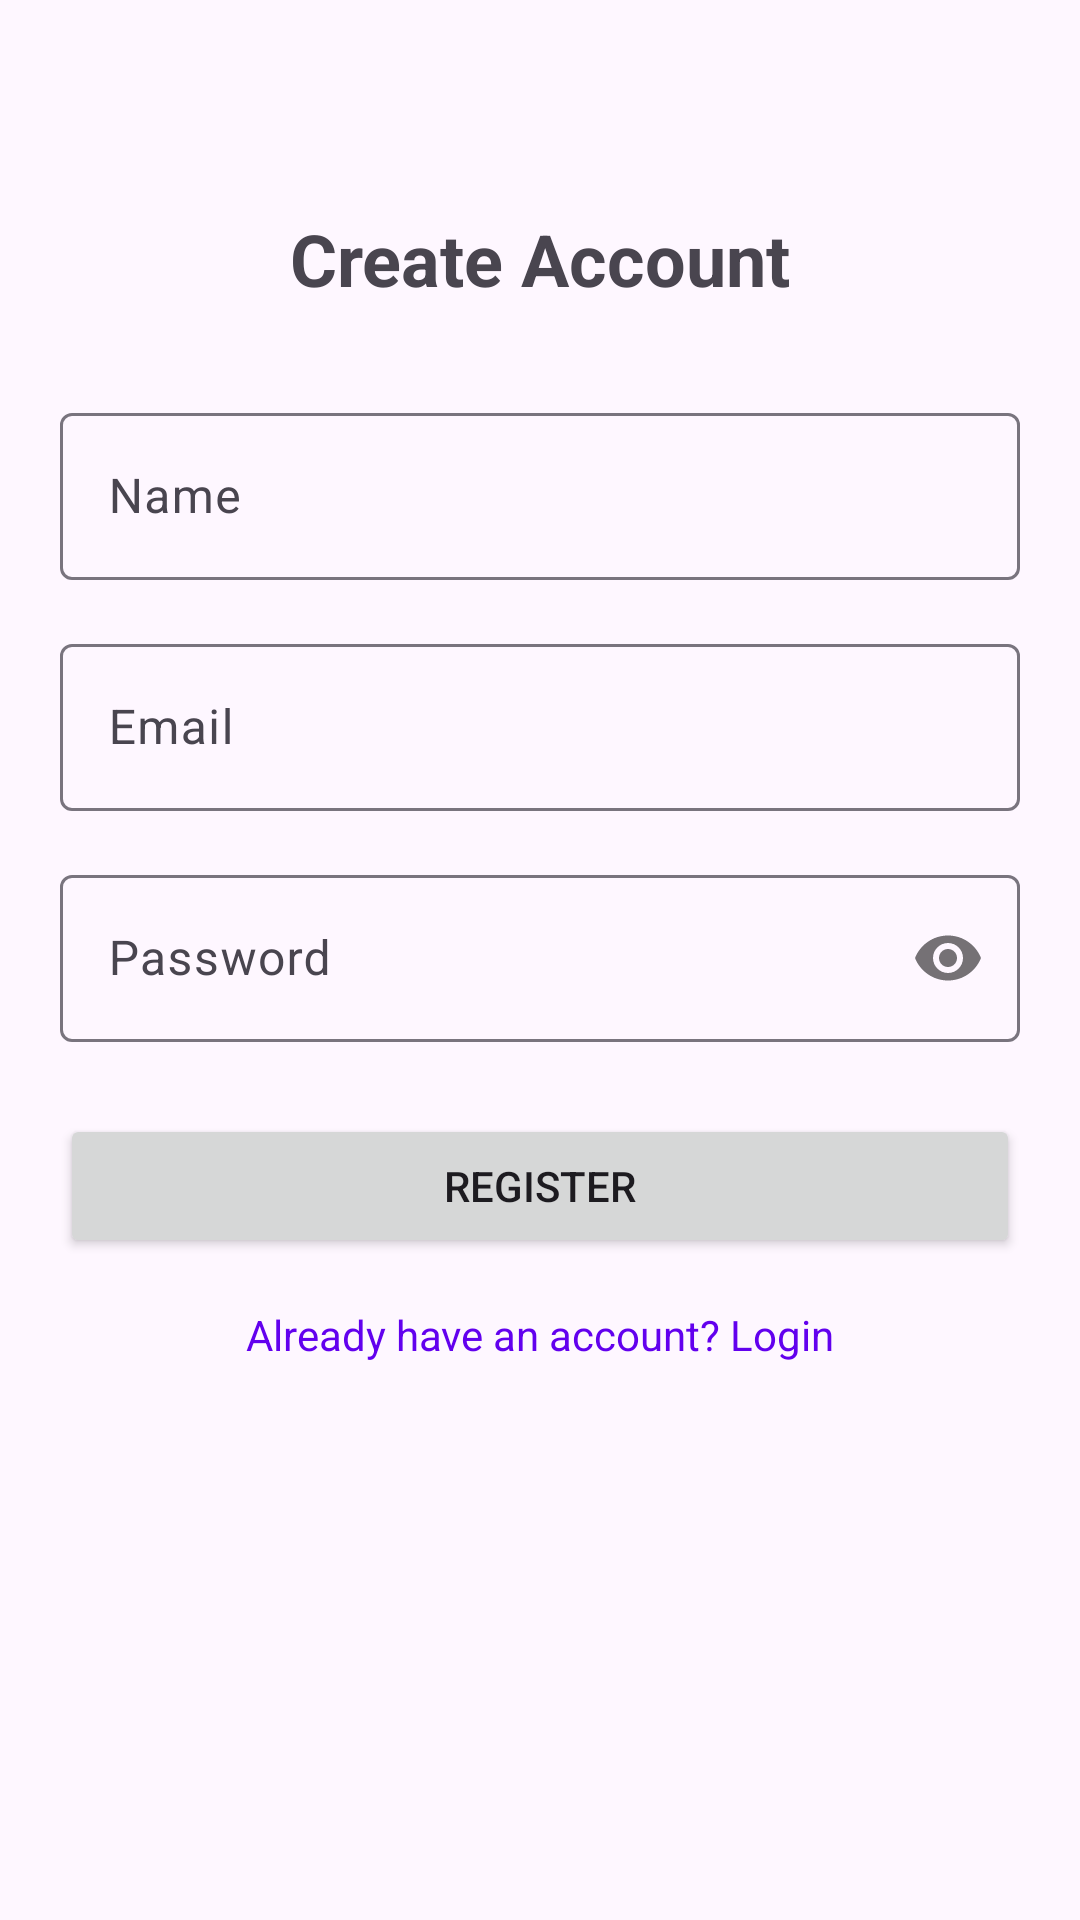

This screen was rendered from an Android layout file. Write that file and the resources it references.
<!-- AndroidManifest.xml: application theme Theme.WorkFAst -->
<!-- res/layout/activity_register.xml -->
<?xml version="1.0" encoding="utf-8"?>
<androidx.constraintlayout.widget.ConstraintLayout xmlns:android="http://schemas.android.com/apk/res/android"
    xmlns:app="http://schemas.android.com/apk/res-auto"
    xmlns:tools="http://schemas.android.com/tools"
    android:id="@+id/main"
    android:layout_width="match_parent"
    android:layout_height="match_parent"
    android:padding="20dp"
    tools:context=".RegisterActivity">

    <TextView
        android:id="@+id/tvTitle"
        android:layout_width="wrap_content"
        android:layout_height="wrap_content"
        android:text="Create Account"
        android:textSize="24sp"
        android:textStyle="bold"
        app:layout_constraintTop_toTopOf="parent"
        app:layout_constraintStart_toStartOf="parent"
        app:layout_constraintEnd_toEndOf="parent"
        android:layout_marginTop="50dp"/>

    <com.google.android.material.textfield.TextInputLayout
        android:id="@+id/tilName"
        android:layout_width="match_parent"
        android:layout_height="wrap_content"
        android:layout_marginTop="30dp"
        app:layout_constraintTop_toBottomOf="@id/tvTitle">

        <com.google.android.material.textfield.TextInputEditText
            android:id="@+id/etName"
            android:layout_width="match_parent"
            android:layout_height="wrap_content"
            android:hint="Name"
            android:inputType="textPersonName"/>
    </com.google.android.material.textfield.TextInputLayout>

    <com.google.android.material.textfield.TextInputLayout
        android:id="@+id/tilEmail"
        android:layout_width="match_parent"
        android:layout_height="wrap_content"
        android:layout_marginTop="16dp"
        app:layout_constraintTop_toBottomOf="@id/tilName">

        <com.google.android.material.textfield.TextInputEditText
            android:id="@+id/etEmail"
            android:layout_width="match_parent"
            android:layout_height="wrap_content"
            android:hint="Email"
            android:inputType="textEmailAddress"/>
    </com.google.android.material.textfield.TextInputLayout>

    <com.google.android.material.textfield.TextInputLayout
        android:id="@+id/tilPassword"
        android:layout_width="match_parent"
        android:layout_height="wrap_content"
        android:layout_marginTop="16dp"
        app:layout_constraintTop_toBottomOf="@id/tilEmail"
        app:passwordToggleEnabled="true">

        <com.google.android.material.textfield.TextInputEditText
            android:id="@+id/etPassword"
            android:layout_width="match_parent"
            android:layout_height="wrap_content"
            android:hint="Password"
            android:inputType="textPassword"/>
    </com.google.android.material.textfield.TextInputLayout>

    <Button
        android:id="@+id/btnRegister"
        android:layout_width="match_parent"
        android:layout_height="wrap_content"
        android:text="Register"
        android:layout_marginTop="24dp"
        app:layout_constraintTop_toBottomOf="@id/tilPassword"/>

    <TextView
        android:id="@+id/tvLoginLink"
        android:layout_width="wrap_content"
        android:layout_height="wrap_content"
        android:text="Already have an account? Login"
        android:layout_marginTop="16dp"
        android:textColor="@color/purple_500"
        app:layout_constraintTop_toBottomOf="@id/btnRegister"
        app:layout_constraintStart_toStartOf="parent"
        app:layout_constraintEnd_toEndOf="parent"/>

</androidx.constraintlayout.widget.ConstraintLayout>
<!-- resources referenced by this layout -->
<resources>
  <style name="Theme.WorkFAst" parent="Base.Theme.WorkFAst" />
  <style name="Base.Theme.WorkFAst" parent="Theme.Material3.DayNight.NoActionBar">
          
          
      </style>
  <!-- not gathered from this repository: default colours our renderer supplied (Android Studio template values) -->
  <color name="purple_500">#FF6200EE</color>
</resources>
